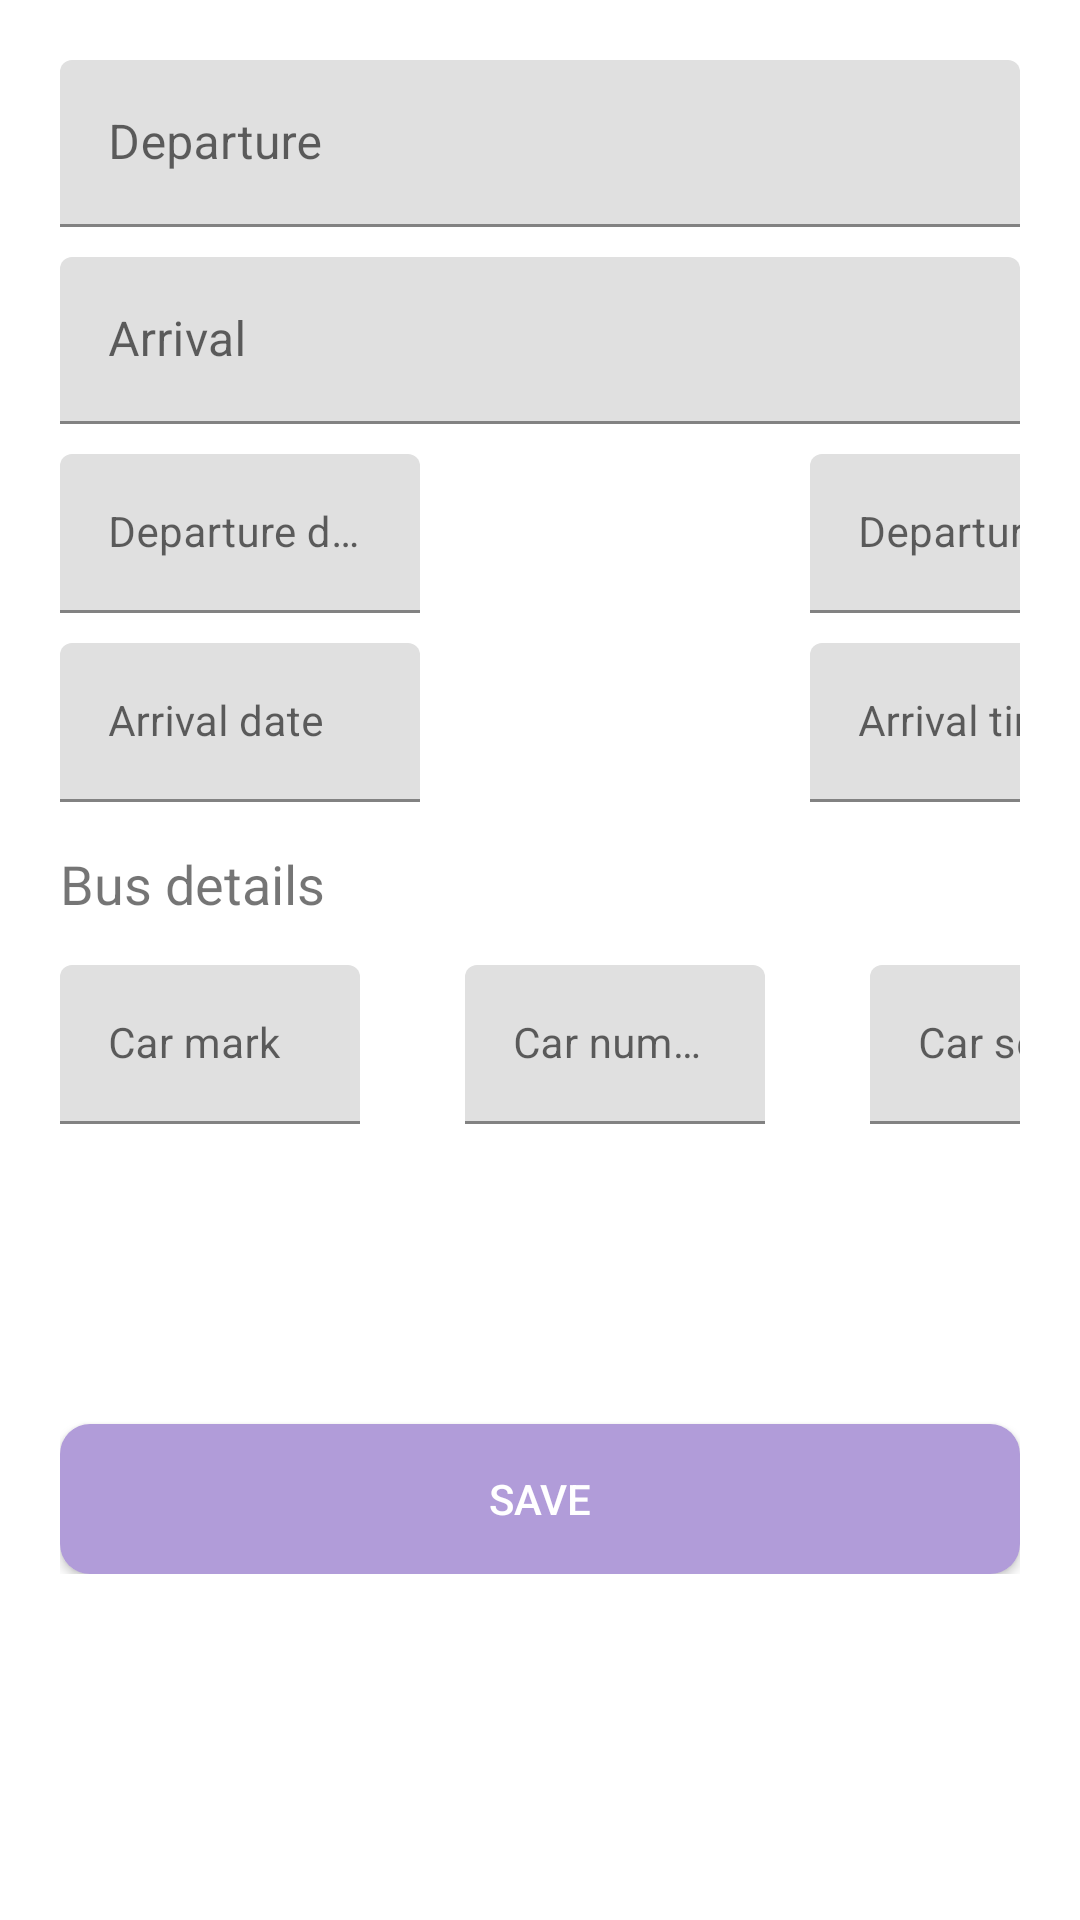

Reconstruct the res/layout file that produces this screen, plus the resources it refers to.
<!-- AndroidManifest.xml: application theme Theme.BusFleets -->
<!-- res/layout/activity_add_trip.xml -->
<?xml version="1.0" encoding="utf-8"?>
<LinearLayout xmlns:android="http://schemas.android.com/apk/res/android"
    xmlns:app="http://schemas.android.com/apk/res-auto"
    xmlns:tools="http://schemas.android.com/tools"
    android:layout_width="match_parent"
    android:layout_height="match_parent"
    android:orientation="vertical"
    tools:context=".AddTripActivity"
    >

    <LinearLayout
        android:layout_width="match_parent"
        android:layout_height="wrap_content"
        android:padding="20sp"
        android:orientation="vertical"
        >

        <com.google.android.material.textfield.TextInputLayout
            android:layout_width="match_parent"
            android:layout_height="match_parent"
            >

            <com.google.android.material.textfield.TextInputEditText
                android:layout_width="match_parent"
                android:id="@+id/departure_insert"
                android:layout_height="wrap_content"
                android:textSize="16sp"
                android:hint="Departure"

                android:layout_marginBottom="10sp"/>
        </com.google.android.material.textfield.TextInputLayout>

        <com.google.android.material.textfield.TextInputLayout
            android:layout_width="match_parent"
            android:layout_height="match_parent"
            >

            <com.google.android.material.textfield.TextInputEditText
                android:layout_width="match_parent"
                android:id="@+id/arrival_insert"
                android:layout_height="wrap_content"
                android:textSize="16sp"
                android:hint="Arrival"
                android:layout_marginBottom="10sp"/>
        </com.google.android.material.textfield.TextInputLayout>

        <LinearLayout
            android:layout_width="match_parent"
            android:layout_height="wrap_content"
            android:orientation="horizontal"
            android:layout_marginBottom="10sp"
            >
            <com.google.android.material.textfield.TextInputLayout
                android:layout_width="120sp"
                android:layout_height="match_parent"
                android:layout_marginRight="130sp">

                <com.google.android.material.textfield.TextInputEditText
                    android:layout_width="match_parent"
                    android:id="@+id/departure_date_insert"
                    android:textSize="14sp"
                    android:layout_height="wrap_content"
                    android:hint="Departure date"
                    />
            </com.google.android.material.textfield.TextInputLayout>

            <com.google.android.material.textfield.TextInputLayout
                android:layout_width="120sp"
                android:layout_height="match_parent"
                >

                <com.google.android.material.textfield.TextInputEditText
                    android:layout_width="match_parent"
                    android:id="@+id/departure_time_insert"
                    android:textSize="14sp"
                    android:layout_height="wrap_content"
                    android:hint="Departure time"
                    />
            </com.google.android.material.textfield.TextInputLayout>
        </LinearLayout>

        <LinearLayout
            android:layout_width="match_parent"
            android:layout_height="wrap_content"
            android:orientation="horizontal"
            >
            <com.google.android.material.textfield.TextInputLayout
                android:layout_width="120sp"
                android:layout_height="match_parent"
                android:layout_marginRight="130sp">

                <com.google.android.material.textfield.TextInputEditText
                    android:layout_width="match_parent"
                    android:id="@+id/arrival_date_insert"
                    android:textSize="14sp"
                    android:layout_height="wrap_content"
                    android:hint="Arrival date"
                    />
            </com.google.android.material.textfield.TextInputLayout>

            <com.google.android.material.textfield.TextInputLayout
                android:layout_width="120sp"
                android:layout_height="match_parent"
                >

                <com.google.android.material.textfield.TextInputEditText
                    android:layout_width="match_parent"
                    android:id="@+id/arrival_time_insert"
                    android:textSize="14sp"
                    android:layout_height="wrap_content"
                    android:hint="Arrival time"
                    />
            </com.google.android.material.textfield.TextInputLayout>
        </LinearLayout>

        <TextView
            android:layout_width="match_parent"
            android:layout_height="wrap_content"
            android:text="Bus details"
            android:layout_marginVertical="15sp"
            android:textSize="18sp"
            />

        <LinearLayout
            android:layout_width="match_parent"
            android:layout_height="wrap_content"
            android:orientation="horizontal"
            >
            <com.google.android.material.textfield.TextInputLayout
                android:layout_width="100sp"
                android:layout_height="match_parent"
                >

                <com.google.android.material.textfield.TextInputEditText
                    android:layout_width="match_parent"
                    android:id="@+id/car_mark_insert"
                    android:textSize="14sp"
                    android:layout_height="wrap_content"
                    android:hint="Car mark"
                    />
            </com.google.android.material.textfield.TextInputLayout>

            <com.google.android.material.textfield.TextInputLayout
                android:layout_width="100sp"
                android:layout_height="match_parent"
                android:layout_marginHorizontal="35sp"
                >

                <com.google.android.material.textfield.TextInputEditText
                    android:layout_width="match_parent"
                    android:id="@+id/car_number_insert"
                    android:textSize="14sp"
                    android:layout_height="wrap_content"
                    android:hint="Car number"
                    />
            </com.google.android.material.textfield.TextInputLayout>

            <com.google.android.material.textfield.TextInputLayout
                android:layout_width="100sp"
                android:layout_height="match_parent"
                >

                <com.google.android.material.textfield.TextInputEditText
                    android:layout_width="match_parent"
                    android:id="@+id/car_seat_insert"
                    android:textSize="14sp"
                    android:layout_height="wrap_content"
                    android:hint="Car seat"
                    />
            </com.google.android.material.textfield.TextInputLayout>
        </LinearLayout>

        <Button
            android:id="@+id/insert_save_button"
            android:layout_width="match_parent"
            android:layout_marginTop="100sp"
            android:layout_height="50sp"
            android:text="Save"
            android:layout_gravity="bottom"
            android:textColor="@color/white"
            android:background="@drawable/add_button"/>

    </LinearLayout>



</LinearLayout>
<!-- resources referenced by this layout -->
<resources>
  <color name="white">#FFFFFFFF</color>
  <!-- drawable add_button (drawable) -->
  <?xml version="1.0" encoding="utf-8"?>
  <selector xmlns:android="http://schemas.android.com/apk/res/android">
      <item>
          <shape android:shape="rectangle">
              <corners android:radius="10dp"/>
              <solid android:color="#b19cd9"/>
              <size android:width="300sp" android:height="50sp"/>
          </shape>
      </item>
  </selector>
  <style name="Theme.BusFleets" parent="Theme.MaterialComponents.DayNight.DarkActionBar">
          
          <item name="colorPrimary">@color/purple_200</item>
          <item name="colorPrimaryVariant">@color/purple_700</item>
          <item name="colorOnPrimary">@color/white</item>
          
          <item name="colorSecondary">@color/teal_200</item>
          <item name="colorSecondaryVariant">@color/teal_700</item>
          <item name="colorOnSecondary">@color/black</item>
          
          <item name="android:statusBarColor" tools:targetApi="l">?attr/colorPrimaryVariant</item>
          
      </style>
  <color name="purple_200">#551a8b</color>
  <color name="purple_700">#b19cd9</color>
  <color name="teal_200">#FF03DAC5</color>
  <color name="teal_700">#FF018786</color>
  <color name="black">#FF000000</color>
</resources>
